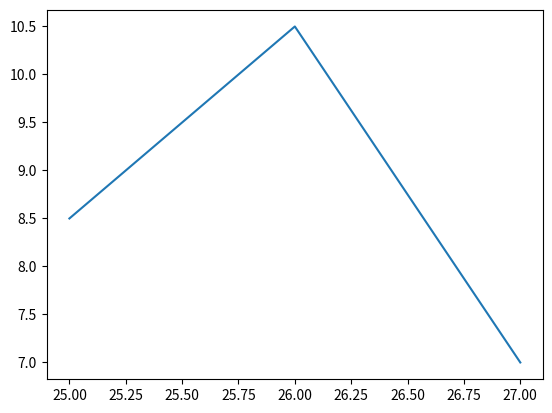

Python code for this plot:
from datetime import date
import matplotlib.pyplot as plt
x=[25,26,27]
y=[8.5,10.5,7]
plt.plot(x,y)
plt.show()